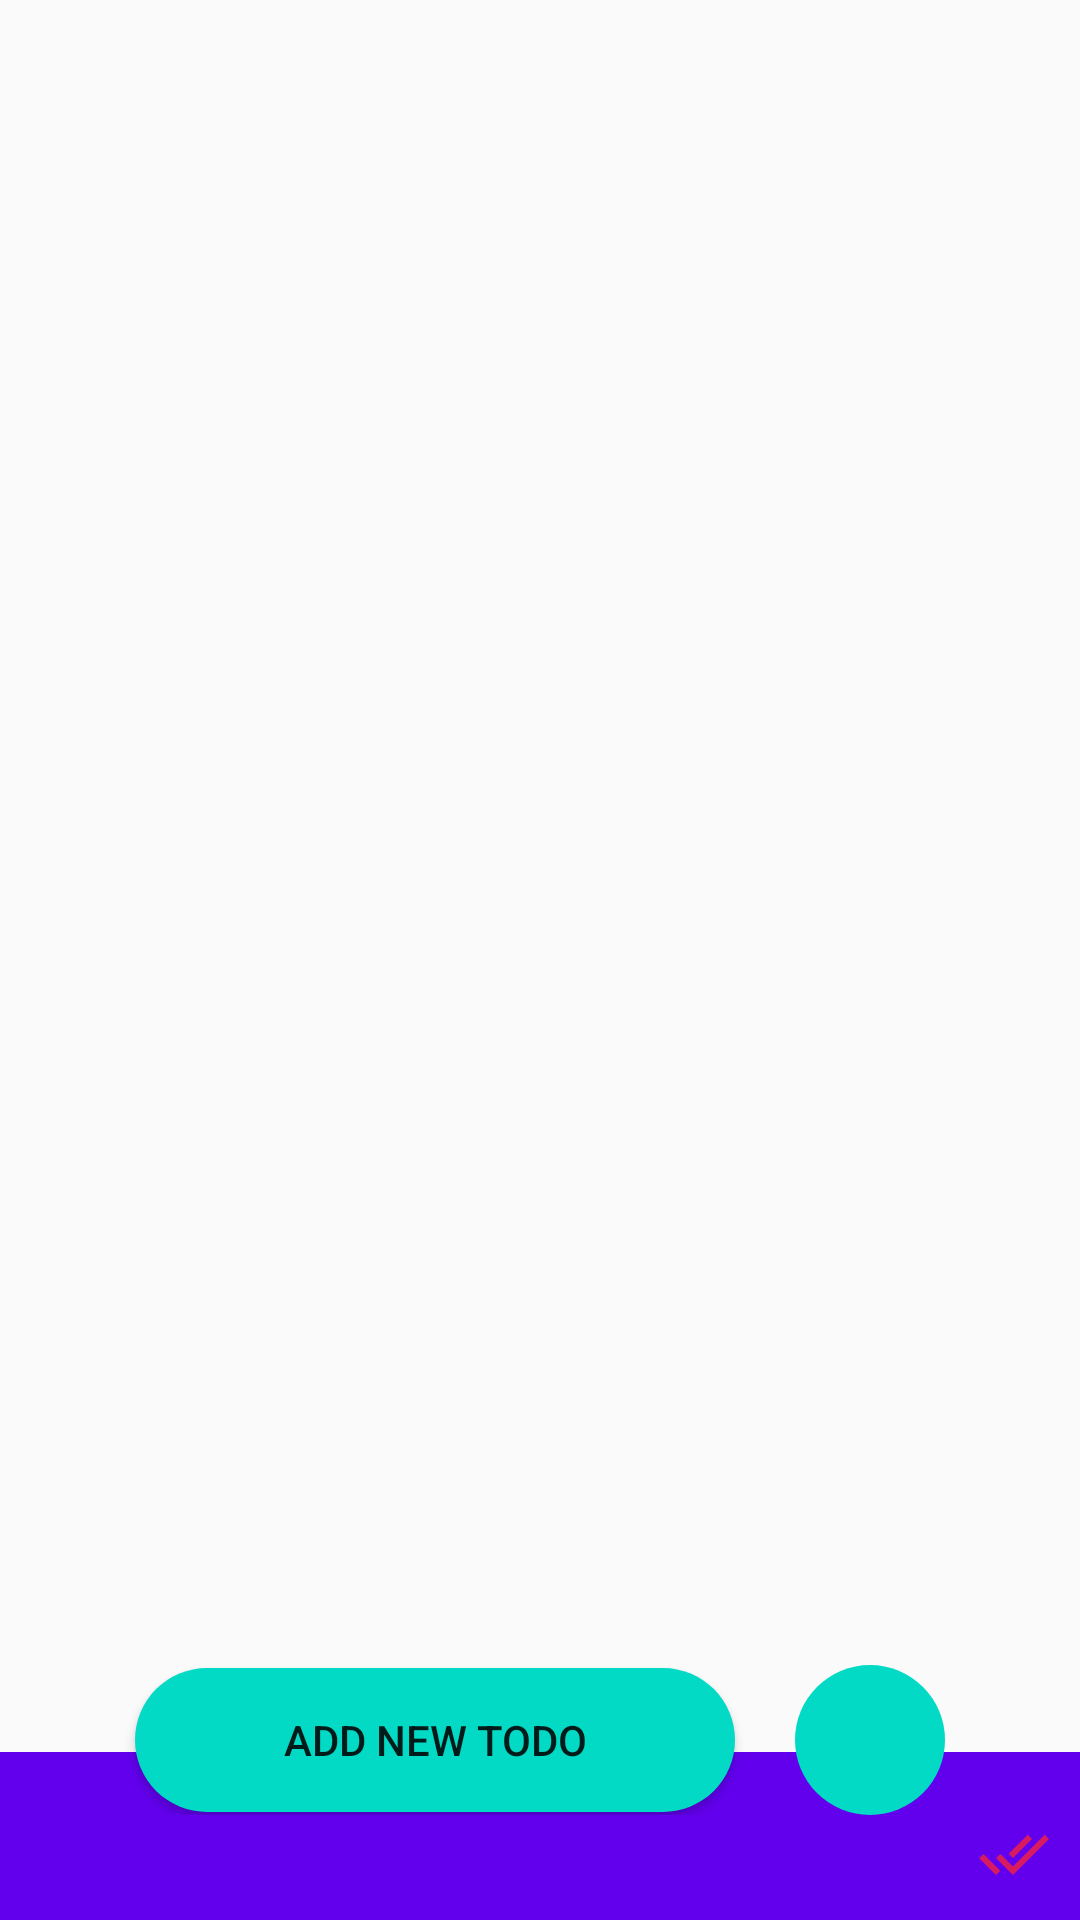

The Android layout XML behind this screen, and the referenced resources:
<!-- AndroidManifest.xml: application theme AppTheme -->
<!-- res/layout/activity_main.xml -->
<?xml version="1.0" encoding="utf-8"?>
<RelativeLayout xmlns:android="http://schemas.android.com/apk/res/android"
    xmlns:tools="http://schemas.android.com/tools"
    android:layout_width="match_parent"
    android:layout_height="match_parent"
    android:orientation="horizontal"
    android:background="@drawable/app_background"
    tools:context=".MainActivity">

    <Toolbar
        android:layout_width="match_parent"
        android:layout_height="wrap_content"
        android:background="@color/colorPrimary"
        android:id="@+id/toolbar"
        android:layout_alignParentBottom="true" />

    <android.support.v7.widget.RecyclerView
        android:id="@+id/recycler_view"
        android:layout_width="match_parent"
        android:layout_height="match_parent"
        android:layout_marginLeft="25dp"
        android:scrollbars="vertical"
        android:divider="@drawable/divideritemdecoration"
        android:layout_marginRight="25dp"
        android:layout_marginBottom="84dp"
        android:layout_marginTop="25dp" />

    <LinearLayout
        android:layout_width="match_parent"
        android:layout_height="wrap_content"
        android:orientation="horizontal"
        android:layout_alignParentBottom="true"
        android:gravity="center"
        android:layout_marginBottom="35dp">

        <Button
            android:layout_width="200dp"
            android:layout_height="wrap_content"
            android:text="@string/add_new_todo"
            android:layout_marginEnd="20dp"
            android:background="@drawable/rounded_button"
            android:id="@+id/todo_add_button" />

        <ImageButton
            android:layout_width="50dp"
            android:id="@+id/remove_button"
            android:layout_height="50dp"
            android:background="@drawable/rounded_button"
            android:src="@drawable/delete_icon_material_io"
            android:contentDescription="@string/remove_button_description" />

    </LinearLayout>

    <ImageButton
        android:layout_width="wrap_content"
        android:layout_height="wrap_content"
        android:layout_alignBottom="@id/toolbar"
        android:layout_alignParentEnd="true"
        android:background="@android:color/transparent"
        android:src="@drawable/ic_done_all_black_24dp"
        android:contentDescription="@string/clear_all_todos_text"
        android:layout_marginEnd="10dp"
        android:id="@+id/clear_all_todos"
        android:layout_marginBottom="10dp"/>

</RelativeLayout>
<!-- resources referenced by this layout -->
<resources>
  <!-- drawable divideritemdecoration (drawable) -->
  <?xml version="1.0" encoding="utf-8"?>
  <shape xmlns:android="http://schemas.android.com/apk/res/android"
      android:shape="rectangle">
      <size android:height="15dp" />
      <solid android:color="@android:color/transparent" />
  </shape>
  <!-- drawable ic_done_all_black_24dp (drawable) -->
  <vector android:height="24dp" android:tint="#D81B60"
      android:viewportHeight="24.0" android:viewportWidth="24.0"
      android:width="24dp" xmlns:android="http://schemas.android.com/apk/res/android">
      <path android:fillColor="#FF000000" android:pathData="M18,7l-1.41,-1.41 -6.34,6.34 1.41,1.41L18,7zM22.24,5.59L11.66,16.17 7.48,12l-1.41,1.41L11.66,19l12,-12 -1.42,-1.41zM0.41,13.41L6,19l1.41,-1.41L1.83,12 0.41,13.41z"/>
  </vector>
  <!-- drawable rounded_button (drawable) -->
  <?xml version="1.0" encoding="utf-8"?>
  <shape xmlns:android="http://schemas.android.com/apk/res/android"
      android:shape="rectangle">
  
      <solid android:color="@color/colorAccent"/>
      <corners android:radius="180dp"/>
  
  </shape>
  <string name="add_new_todo">Add new todo</string>
  <string name="clear_all_todos_text">clear all todo\'s</string>
  <string name="remove_button_description">Remove button for ToDo\'s</string>
  <style name="AppTheme" parent="Theme.AppCompat.Light.NoActionBar">
          
          <item name="colorPrimary">@color/colorPrimary</item>
          <item name="colorPrimaryDark">@color/colorPrimaryDark</item>
          <item name="colorAccent">@color/colorAccent</item>
      </style>
  <!-- not gathered from this repository: default colours our renderer supplied (Android Studio template values) -->
  <color name="colorPrimary">#FF6200EE</color>
  <color name="colorPrimaryDark">#FF3700B3</color>
  <color name="colorAccent">#FF03DAC5</color>
</resources>
